Run: headless pygame with SDL's dummy video driver; simulated clock (each Clock.tick advances the game by its frame time, no real sleeping); random seed 0; keys injected as events and as key.get_pressed() state; mouse plan: one left click at the window centre at the start of phase 2, then a move to the lower-right quarter at the start of phase 3.
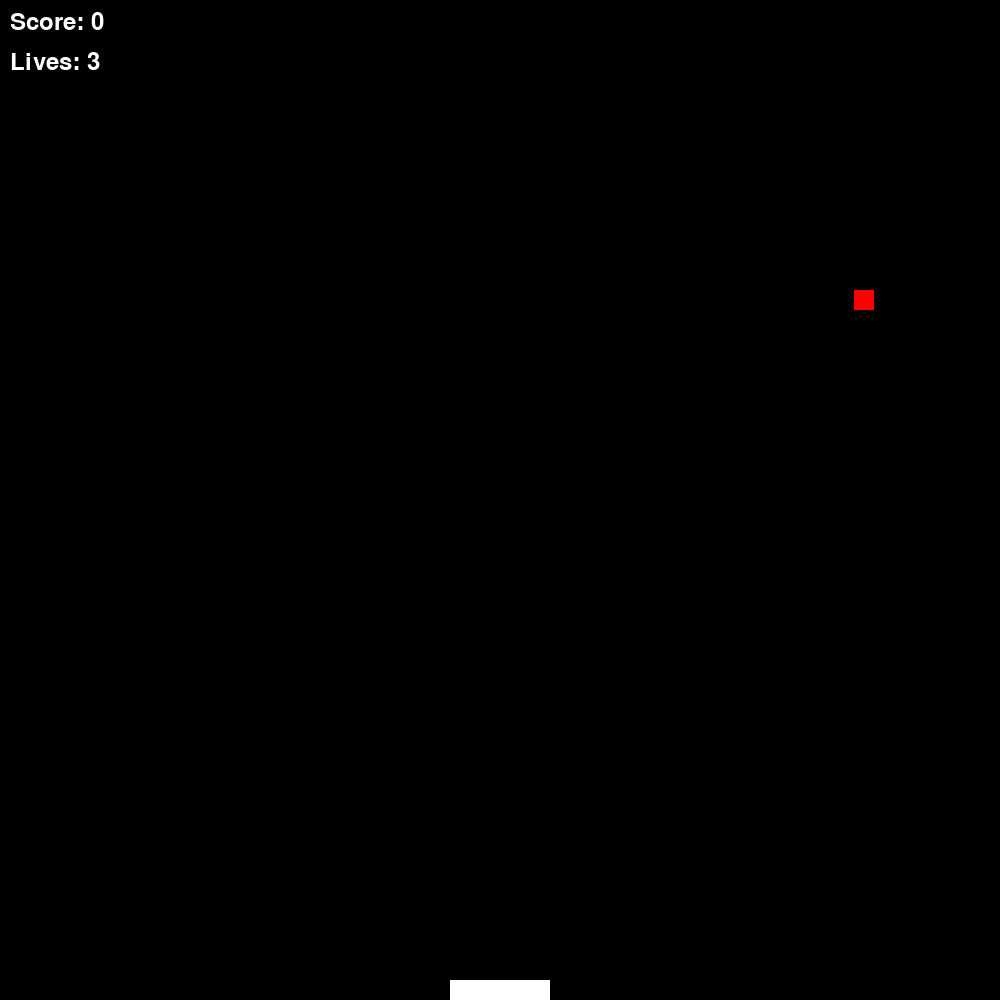
Frame 1 of 4 · flips 1–60 · no input
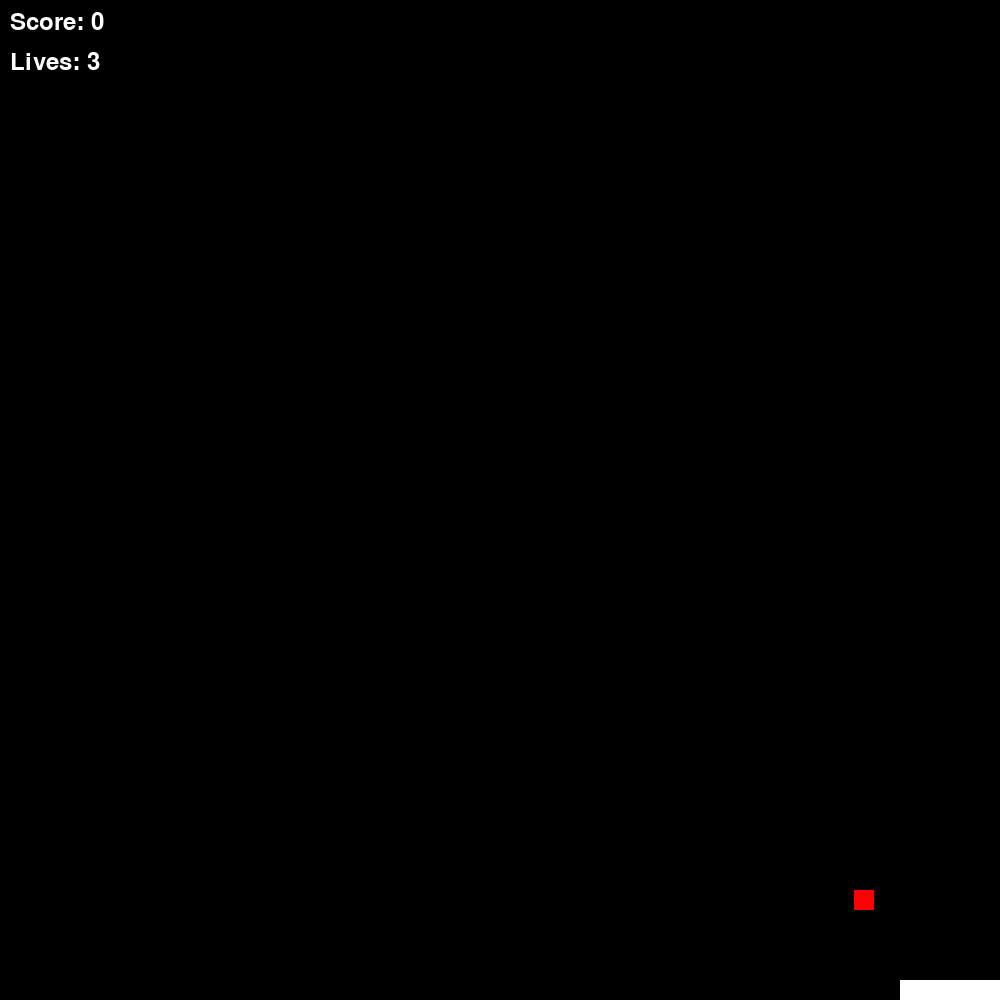
Frame 2 of 4 · flips 61–180 · clicked the window centre · tapped SPACE, RETURN · held RIGHT (→), D
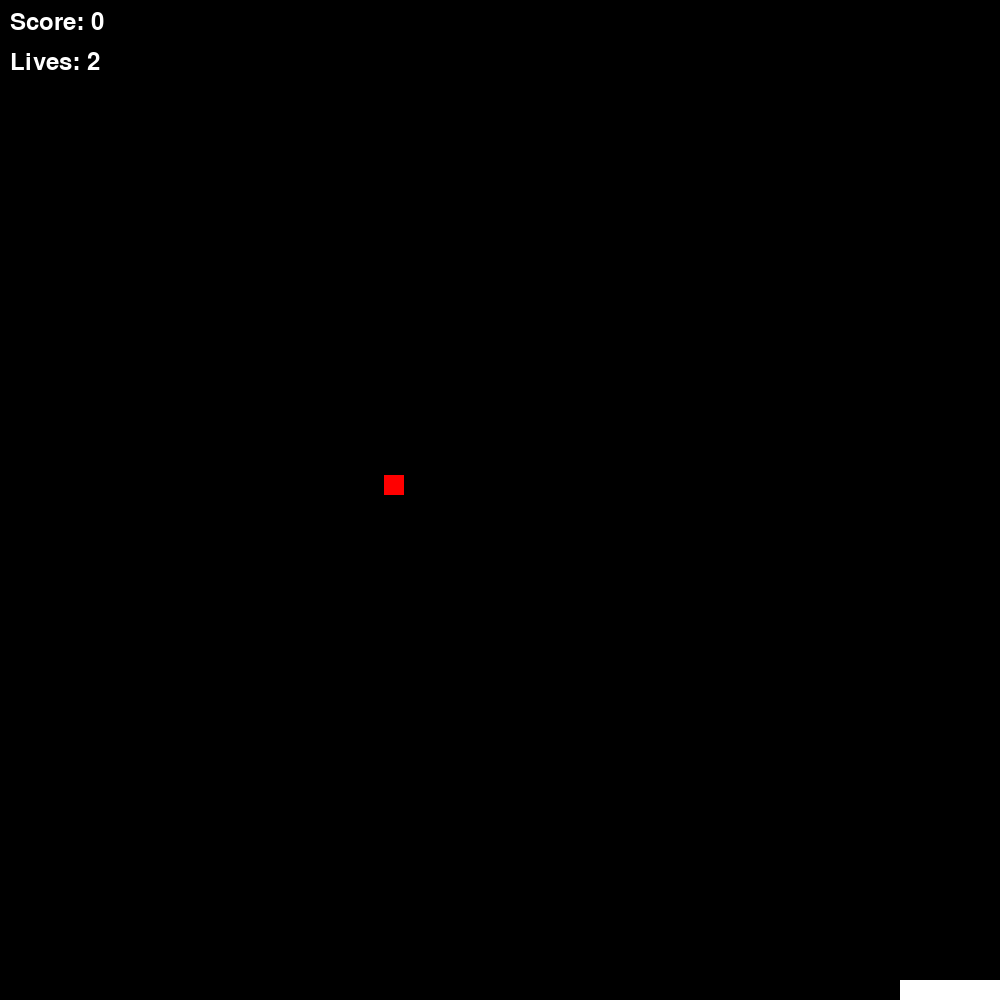
Frame 3 of 4 · flips 181–300 · moved the mouse to the lower-right quarter · held DOWN (↓), S
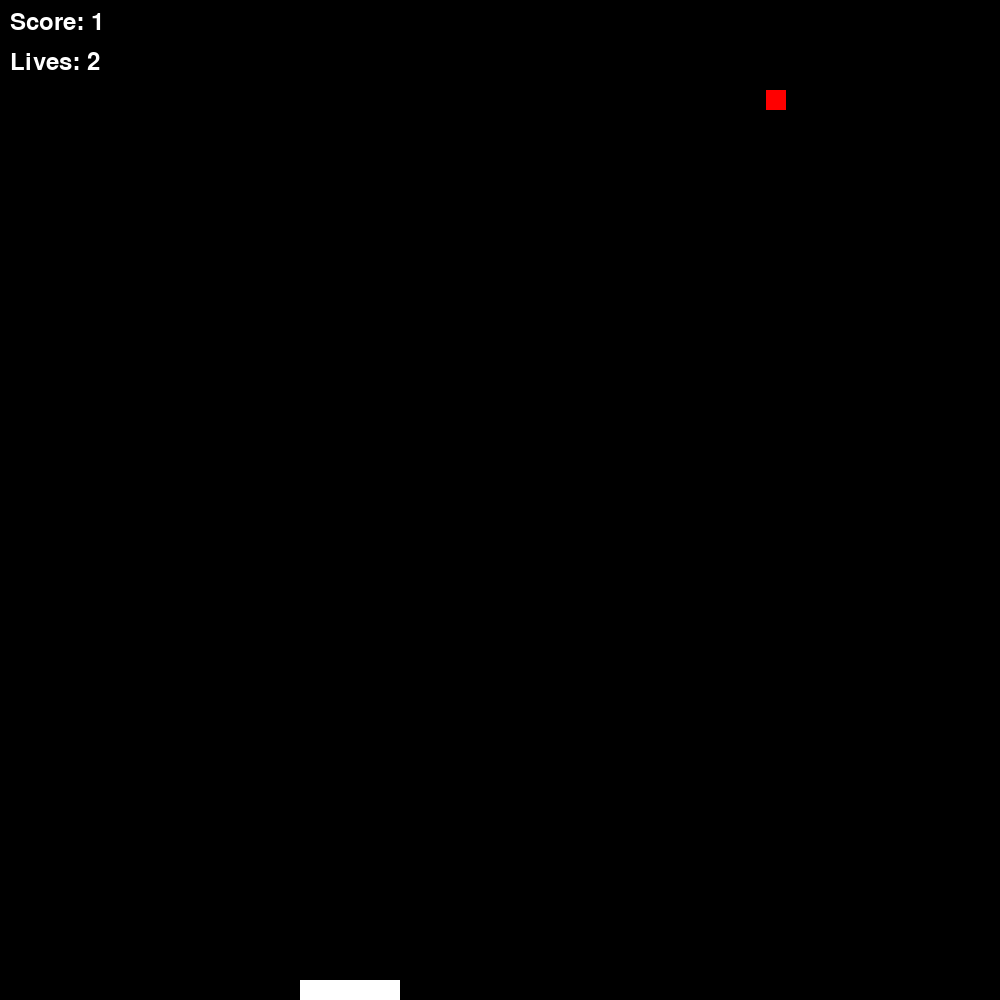
Frame 4 of 4 · flips 301–420 · held LEFT (←), A, UP (↑), W

The pygame program that drew these frames:

import pygame
import sys
import random

# initialize constants
SCREEN_WIDTH = 1000
SCREEN_HEIGHT = 1000
CATCHER_WIDTH = 100
CATCHER_HEIGHT = 20
BALL_SIZE = 20
CATCHER_SPEED = 5
BALL_SPEED = 5


class Catcher(pygame.sprite.Sprite):
    def __init__(self, x):
        super().__init__()
        self.image = pygame.Surface((CATCHER_WIDTH, CATCHER_HEIGHT))
        self.image.fill((255, 255, 255))
        self.rect = self.image.get_rect()
        self.rect.midbottom = (x, SCREEN_HEIGHT)

    def move(self, dx):
        self.rect.x += dx
        self.rect.x = max(self.rect.x, 0)
        self.rect.x = min(self.rect.x, SCREEN_WIDTH - CATCHER_WIDTH)


class Ball(pygame.sprite.Sprite):
    def __init__(self, x):
        super().__init__()
        self.image = pygame.Surface((BALL_SIZE, BALL_SIZE))
        self.image.fill((255, 0, 0))
        self.rect = self.image.get_rect()
        self.rect.center = (x, 0)

    def update(self):
        self.rect.y += BALL_SPEED


class Game:
    def __init__(self):
        self.screen = pygame.display.set_mode((SCREEN_WIDTH, SCREEN_HEIGHT))
        self.clock = pygame.time.Clock()
        pygame.font.init()
        self.font = pygame.font.Font(None, 36)
        self.reset_game()

    def reset_game(self):
        self.game_over = False
        self.lives = 3
        self.score = 0
        mid_x = SCREEN_WIDTH // 2
        self.catcher = Catcher(mid_x)
        self.balls = [Ball(random.randint(0, SCREEN_WIDTH))]

    def spawn_ball(self):
        new_ball = Ball(random.randint(0, SCREEN_WIDTH - BALL_SIZE))
        self.balls.append(new_ball)

    def run(self, event):
        if event.type == pygame.QUIT:
            return False
        keys = pygame.key.get_pressed()
        if keys[pygame.K_LEFT]:
            self.catcher.move(-CATCHER_SPEED)
        elif keys[pygame.K_RIGHT]:
            self.catcher.move(CATCHER_SPEED)

        if not self.game_over:
            for ball in self.balls:
                ball.update()
                if ball.rect.top > SCREEN_HEIGHT:
                    self.balls.remove(ball)
                    self.lives -= 1
                    if self.lives == 0:
                        self.game_over = True
                        break
                    self.spawn_ball()
                if self.catcher.rect.colliderect(ball.rect):
                    self.balls.remove(ball)
                    self.score += 1
                    self.spawn_ball()
            self.clock.tick(60)
            self.screen.fill((0, 0, 0))
            self.screen.blit(self.catcher.image, self.catcher.rect)
            for ball in self.balls:
                self.screen.blit(ball.image, ball.rect)
            score_text = self.font.render(f'Score: {self.score}', True, (255, 255, 255))
            lives_text = self.font.render(f'Lives: {self.lives}', True, (255, 255, 255))
            self.screen.blit(score_text, (10, 10))
            self.screen.blit(lives_text, (10, 50))
            if self.game_over:
                game_over_text = self.font.render('Game Over!', True, (255, 0, 0))
                self.screen.blit(game_over_text, (SCREEN_WIDTH//2 - game_over_text.get_width()//2, SCREEN_HEIGHT//2 - game_over_text.get_height()//2))
                pygame.display.flip()
                pygame.time.wait(3000)
                for event in pygame.event.get():
                    if event.type == pygame.MOUSEBUTTONDOWN:
                        self.reset_game()
        pygame.display.flip()
        return True

if __name__ == "__main__":
    game = Game()
    pygame.init()
    running = True
    while running:
        event = pygame.event.poll()
        running = game.run(event)
    pygame.quit()
